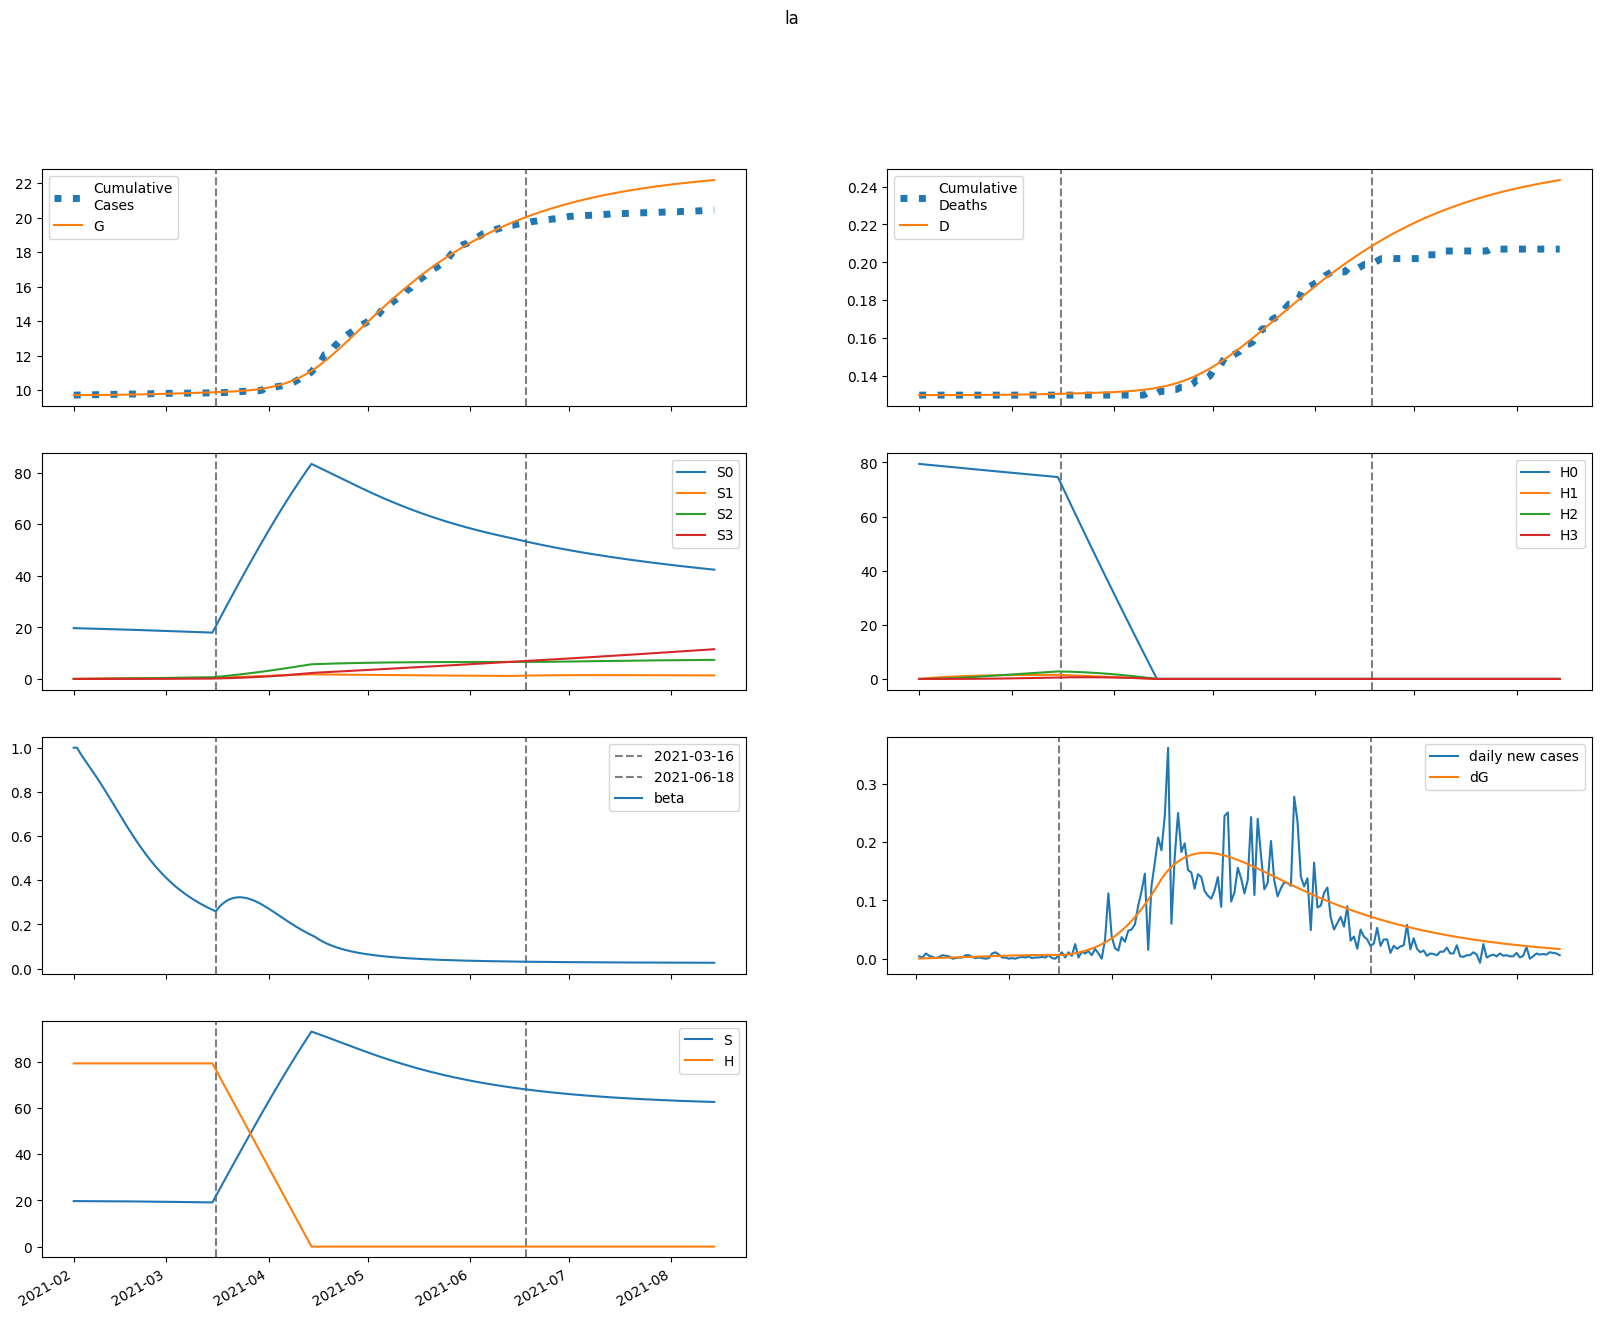

The data file committed next to this chart (first rows):
series, 2021-02-01, 2021-02-02, 2021-02-03, 2021-02-04, 2021-02-05, 2021-02-06, 2021-02-07, 2021-02-08, 2021-02-09, 2021-02-10, 2021-02-11, 2021-02-12, 2021-02-13, 2021-02-14, 2021-02-15, 2021-02-16, 2021-02-17, 2021-02-18, 2021-02-19, 2021-02-20, 2021-02-21, 2021-02-22, 2021-02-23
S, 19720, 19715, 19710, 19705, 19700, 19695, 19689, 19683, 19676, 19668, 19660, 19652, 19643, 19633, 19622, 19611, 19600, 19587, 19574, 19561, 19547, 19532, 19517
E, 1.303, 6.227, 9.84, 12.73, 15.23, 17.56, 19.84, 22.15, 24.52, 26.99, 29.55, 32.21, 34.96, 37.8, 40.7, 43.65, 46.64, 49.65, 52.66, 55.65, 58.6, 61.5, 64.33
I, 5.833, 5.456, 5.448, 5.689, 6.11, 6.669, 7.344, 8.121, 8.996, 9.964, 11.02, 12.18, 13.42, 14.75, 16.17, 17.68, 19.27, 20.94, 22.68, 24.49, 26.36, 28.28, 30.25
A, 11.12, 10.85, 11.23, 12.07, 13.26, 14.73, 16.44, 18.39, 20.56, 22.95, 25.57, 28.43, 31.52, 34.84, 38.41, 42.21, 46.25, 50.52, 55.01, 59.72, 64.63, 69.73, 75.01
IH, 0.0, 0.2333, 0.4206, 0.5827, 0.733, 0.8802, 1.03, 1.187, 1.355, 1.535, 1.73, 1.942, 2.171, 2.42, 2.689, 2.98, 3.292, 3.626, 3.983, 4.362, 4.763, 5.186, 5.629
IN, 0.2333, 0.4539, 0.6475, 0.8302, 1.013, 1.202, 1.403, 1.621, 1.858, 2.117, 2.4, 2.711, 3.051, 3.422, 3.826, 4.265, 4.74, 5.253, 5.805, 6.397, 7.029, 7.701, 8.414
D, 130.0, 130.0, 130, 130, 130, 130, 130, 130, 130, 130, 130, 130, 130, 130, 130, 130, 130.1, 130.1, 130.1, 130.1, 130.1, 130.1, 130.1
R, 0.0, 0.4575, 0.9463, 1.485, 2.089, 2.77, 3.539, 4.406, 5.384, 6.484, 7.716, 9.095, 10.63, 12.34, 14.23, 16.33, 18.64, 21.17, 23.95, 26.98, 30.29, 33.87, 37.76
G, 9720, 9720, 9721, 9721, 9722, 9723, 9724, 9726, 9727, 9729, 9731, 9733, 9735, 9737, 9740, 9743, 9746, 9749, 9752, 9756, 9760, 9764, 9768
H, 79429, 79429, 79429, 79429, 79429, 79429, 79429, 79429, 79429, 79429, 79429, 79429, 79429, 79429, 79429, 79429, 79429, 79429, 79429, 79429, 79429, 79429, 79429
S0, 19720, 19685, 19651, 19616, 19582, 19547, 19512, 19477, 19441, 19404, 19367, 19330, 19292, 19253, 19214, 19174, 19134, 19093, 19052, 19010, 18968, 18925, 18882
E0, 1.303, 6.227, 9.833, 12.71, 15.19, 17.5, 19.76, 22.03, 24.37, 26.79, 29.3, 31.9, 34.59, 37.36, 40.19, 43.07, 45.98, 48.9, 51.82, 54.72, 57.57, 60.37, 63.1
I0, 5.833, 5.456, 5.448, 5.688, 6.108, 6.664, 7.335, 8.108, 8.975, 9.934, 10.98, 12.12, 13.35, 14.66, 16.06, 17.54, 19.1, 20.73, 22.44, 24.21, 26.04, 27.92, 29.84
A0, 11.12, 10.85, 11.23, 12.07, 13.25, 14.72, 16.42, 18.36, 20.51, 22.89, 25.49, 28.31, 31.37, 34.65, 38.16, 41.91, 45.88, 50.08, 54.49, 59.11, 63.93, 68.92, 74.09
IH0, 0.0, 0.2333, 0.4206, 0.5827, 0.733, 0.8801, 1.03, 1.187, 1.354, 1.533, 1.727, 1.938, 2.166, 2.412, 2.679, 2.966, 3.274, 3.604, 3.956, 4.329, 4.723, 5.139, 5.574
IN0, 0.2333, 0.4539, 0.6475, 0.8302, 1.013, 1.202, 1.403, 1.62, 1.857, 2.115, 2.397, 2.706, 3.044, 3.413, 3.813, 4.249, 4.719, 5.227, 5.772, 6.356, 6.979, 7.642, 8.343
D0, 130.0, 130.0, 130, 130, 130, 130, 130, 130, 130, 130, 130, 130, 130, 130, 130, 130, 130.1, 130.1, 130.1, 130.1, 130.1, 130.1, 130.1
R0, 0.0, 0.4575, 0.9463, 1.485, 2.089, 2.77, 3.538, 4.405, 5.382, 6.479, 7.709, 9.084, 10.62, 12.32, 14.2, 16.28, 18.58, 21.09, 23.85, 26.86, 30.13, 33.68, 37.52
G0, 9720, 9720, 9721, 9721, 9722, 9723, 9724, 9726, 9727, 9729, 9731, 9733, 9735, 9737, 9740, 9743, 9746, 9749, 9752, 9756, 9759, 9763, 9768
H0, 79429, 79310, 79191, 79072, 78953, 78835, 78717, 78599, 78481, 78363, 78246, 78128, 78011, 77894, 77777, 77660, 77544, 77428, 77311, 77196, 77080, 76964, 76849
S1, 0.0, 29.57, 56.97, 82.36, 105.9, 127.7, 147.8, 166.5, 183.7, 199.7, 214.4, 228.1, 240.7, 252.3, 263, 272.9, 282, 290.4, 298.1, 305.1, 311.6, 317.6, 323
E1, 0.0, 0.0, 0.007287, 0.01986, 0.037, 0.05851, 0.08439, 0.1147, 0.1494, 0.1884, 0.2317, 0.2791, 0.3303, 0.3851, 0.4431, 0.5039, 0.5671, 0.6323, 0.699, 0.7666, 0.8348, 0.903, 0.9709
I1, 0.0, 0.0, 0.0, 0.0005015, 0.001828, 0.004227, 0.007915, 0.01309, 0.01993, 0.02861, 0.03929, 0.05209, 0.06713, 0.08449, 0.1042, 0.1264, 0.1509, 0.1779, 0.2072, 0.2387, 0.2723, 0.308, 0.3455
A1, 0.0, 0.0, 0.0, 0.000956, 0.003523, 0.008236, 0.01558, 0.02603, 0.04003, 0.05802, 0.08042, 0.1076, 0.1399, 0.1776, 0.2211, 0.2703, 0.3256, 0.387, 0.4545, 0.528, 0.6075, 0.6927, 0.7834
IH1, 0.0, 0.0, 0.0, 0.0, 2.005825514484598e-05, 9.051480120900946e-05, 0.0002476, 0.0005314, 0.0009845, 0.001651, 0.002577, 0.003807, 0.005386, 0.007357, 0.009761, 0.01264, 0.01602, 0.01993, 0.0244, 0.02945, 0.0351, 0.04134, 0.04818
IN1, 0.0, 0.0, 0.0, 0.0, 2.0058255310901527e-05, 9.208440927536195e-05, 0.0002562, 0.0005589, 0.001052, 0.001792, 0.002839, 0.004257, 0.006109, 0.008462, 0.01138, 0.01493, 0.01918, 0.02417, 0.02997, 0.03663, 0.04419, 0.05268, 0.06214
D1, 0.0, 0.0, 0.0, 0.0, 0.0, 5.047748497263021e-08, 2.7826197992668865e-07, 9.013850568444507e-07, 2.23863833464948e-06, 4.7161075039836766e-06, 8.87147751372852e-06, 1.5356321989189618e-05, 2.493639211369984e-05, 3.8489878882728575e-05, 5.700364009131338e-05, 8.156742063096025e-05, 0.0001134, 0.0001537, 0.0002038, 0.0002652, 0.0003394, 0.0004277, 0.0005317
R1, 0.0, 0.0, 0.0, 0.0, 3.824156291240077e-05, 0.0001829, 0.0005291, 0.001198, 0.002339, 0.004126, 0.006759, 0.01046, 0.0155, 0.02212, 0.03065, 0.04138, 0.05465, 0.0708, 0.09018, 0.1132, 0.1401, 0.1714, 0.2073
G1, 0.0, 0.0, 0.0, 0.0005015, 0.001868, 0.004414, 0.00844, 0.01425, 0.02214, 0.03241, 0.04538, 0.06132, 0.08053, 0.1033, 0.1298, 0.1602, 0.1949, 0.2339, 0.2775, 0.3255, 0.3783, 0.4357, 0.4979
H1, 0.0, 119.1, 229.6, 332, 426.9, 514.8, 596.3, 671.8, 741.7, 806.4, 866.4, 921.9, 973.2, 1021, 1065, 1105, 1143, 1177, 1210, 1239, 1266, 1292, 1315
S2, 0.0, 0.0, 2.112, 6.155, 11.96, 19.38, 28.26, 38.48, 49.9, 62.42, 75.92, 90.32, 105.5, 121.4, 138, 155.1, 172.7, 190.7, 209.1, 227.9, 246.9, 266.1, 285.5
E2, 0.0, 0.0, 0.0, 0.000182, 0.0006977, 0.001701, 0.003358, 0.005842, 0.009335, 0.01402, 0.02008, 0.02767, 0.03698, 0.04812, 0.06124, 0.07643, 0.09376, 0.1133, 0.135, 0.159, 0.1851, 0.2133, 0.2435
I2, 0.0, 0.0, 0.0, 0.0, 1.2524070132730888e-05, 5.953356376477992e-05, 0.0001718, 0.0003892, 0.00076, 0.001342, 0.002199, 0.003405, 0.005036, 0.007178, 0.009915, 0.01334, 0.01753, 0.02258, 0.02857, 0.03557, 0.04366, 0.05291, 0.06335
A2, 0.0, 0.0, 0.0, 0.0, 2.387745157500465e-05, 0.0001145, 0.0003331, 0.0007603, 0.001496, 0.002661, 0.004394, 0.006852, 0.01021, 0.01465, 0.02038, 0.0276, 0.03652, 0.04736, 0.06033, 0.07563, 0.09346, 0.114, 0.1374
IH2, 0.0, 0.0, 0.0, 0.0, 0.0, 5.009628053092355e-07, 2.8158883648554907e-06, 9.316404422603073e-06, 2.3647807269820668e-05, 5.091445209453093e-05, 9.782918963629397e-05, 0.0001728, 0.0002861, 0.0004496, 0.0006771, 0.0009839, 0.001387, 0.001904, 0.002555, 0.003359, 0.004336, 0.005508, 0.006894
IN2, 0.0, 0.0, 0.0, 0.0, 0.0, 5.009628094565381e-07, 2.8550899477788e-06, 9.573826508176215e-06, 2.4620276037251486e-05, 5.368458902786065e-05, 0.0001044, 0.0001867, 0.0003128, 0.0004972, 0.0007573, 0.001113, 0.001586, 0.002201, 0.002984, 0.003965, 0.005172, 0.006638, 0.008394
D2, 0.0, 0.0, 0.0, 0.0, 0.0, 0.0, 1.2606950252769747e-09, 8.34700246304632e-09, 3.179214566443435e-08, 9.13028970971056e-08, 2.1943136450030157e-07, 4.6562284098171906e-07, 9.005319970816163e-07, 1.6204862478741257e-06, 2.7519662062307323e-06, 4.4559685317371165e-06, 6.932116099655721e-06, 1.0422384334469916e-05, 1.5214320882618806e-05, 2.1643648474566087e-05, 3.009615750512885e-05, 4.1008814901473447e-05, 5.487003835629493e-05
R2, 0.0, 0.0, 0.0, 0.0, 0.0, 9.55098063000186e-07, 5.625762585318831e-06, 1.9470541263125457e-05, 5.161415050112228e-05, 0.0001159, 0.0002319, 0.000426, 0.0007327, 0.001195, 0.001867, 0.002811, 0.004103, 0.005831, 0.008092, 0.011, 0.01468, 0.01926, 0.0249
G2, 0.0, 0.0, 0.0, 0.0, 1.2524070132730888e-05, 6.053548937954569e-05, 0.0001776, 0.0004087, 0.0008107, 0.001453, 0.002418, 0.003799, 0.005703, 0.008248, 0.01156, 0.01577, 0.02103, 0.02748, 0.03528, 0.04457, 0.05551, 0.06824, 0.08292
H2, 0.0, 0.0, 8.51, 24.81, 48.23, 78.14, 114, 155.2, 201.4, 251.9, 306.5, 364.8, 426.3, 490.7, 557.8, 627.2, 698.7, 772, 846.9, 923.2, 1001, 1079, 1159
S3, 0.0, 0.0, 0.0, 0.02514, 0.0984, 0.2408, 0.4715, 0.8078, 1.266, 1.86, 2.602, 3.506, 4.581, 5.836, 7.281, 8.922, 10.77, 12.82, 15.09, 17.58, 20.28, 23.22, 26.38
E3, 0.0, 0.0, 0.0, 0.0, 1.2885560321328e-06, 6.404662087566972e-06, 1.93018527691011e-05, 4.5525712623715905e-05, 9.234841111121413e-05, 0.0001688, 0.0002859, 0.0004562, 0.000694, 0.001015, 0.001437, 0.001977, 0.002654, 0.003487, 0.004495, 0.005696, 0.007109, 0.008749, 0.01063
I3, 0.0, 0.0, 0.0, 0.0, 0.0, 8.866643678225798e-08, 5.222823746000735e-07, 1.8086736982463373e-06, 4.7966357512822785e-06, 1.0767463287941617e-05, 2.152443591684254e-05, 3.9476162403209885e-05, 6.770988948113873e-05, 0.0001101, 0.0001711, 0.0002563, 0.0003718, 0.0005247, 0.0007226, 0.0009741, 0.001288, 0.001674, 0.002142
A3, 0.0, 0.0, 0.0, 0.0, 0.0, 1.6904476964430202e-07, 1.0025061435821667e-06, 3.4946025378718783e-06, 9.3273050116056e-06, 2.1069336635033892e-05, 4.237727430784588e-05, 7.819054676374144e-05, 0.0001349, 0.0002206, 0.0003449, 0.0005196, 0.0007582, 0.001076, 0.00149, 0.00202, 0.002687, 0.003512, 0.004519
IH3, 0.0, 0.0, 0.0, 0.0, 0.0, 0.0, 3.5466574712903194e-09, 2.3967741263935926e-08, 9.313707752277587e-08, 2.7265451610998254e-07, 6.672048698329677e-07, 1.4397251607960536e-06, 2.8278947852318627e-06, 5.161371786418818e-06, 8.879130144617437e-06, 1.4546210145381571e-05, 2.2869180431290318e-05, 3.470962971019735e-05, 5.10950594633405e-05, 7.322663448659935e-05, 0.0001025, 0.0001404, 0.0001888
IN3, 0.0, 0.0, 0.0, 0.0, 0.0, 0.0, 3.546657500651904e-09, 2.4245276047377724e-08, 9.527506959234957e-08, 2.819645637627302e-07, 6.973450208132214e-07, 1.5204383230685051e-06, 3.0168851163121033e-06, 5.561384655967678e-06, 9.661301760008457e-06, 1.598070291811451e-05, 2.536401903436802e-05, 3.8858502256856154e-05, 5.773465252470368e-05, 8.350383639143249e-05, 0.0001179, 0.0001631, 0.0002212
D3, 0.0, 0.0, 0.0, 0.0, 0.0, 0.0, 0.0, 8.925320169542515e-12, 6.924119962873287e-11, 3.036247687428505e-10, 9.897719006980356e-10, 2.6688224236600582e-09, 6.2919543782595144e-09, 1.3408476503186189e-08, 2.6397296562844172e-08, 4.87420197308571e-08, 8.534820001523185e-08, 1.428995026196085e-07, 2.3024781878419977e-07, 3.5883079260777966e-07, 5.431088524490603e-07, 8.010127562600761e-07, 1.1543919108919117e-06
R3, 0.0, 0.0, 0.0, 0.0, 0.0, 0.0, 6.761790785772081e-09, 4.7515999010475657e-08, 1.9173455130072288e-07, 5.821162971292171e-07, 1.4756698712260788e-06, 3.2954230802737286e-06, 6.692898406518565e-06, 1.2621084987759114e-05, 2.241721924968132e-05, 3.78942747280585e-05, 6.143967666929923e-05, 9.611942022191468e-05, 0.0001458, 0.0002152, 0.0003101, 0.0004373, 0.0006049
G3, 0.0, 0.0, 0.0, 0.0, 0.0, 8.866643678225798e-08, 5.293756895720157e-07, 1.8575496033592373e-06, 4.990205552853821e-06, 1.1344763951204131e-05, 2.296313364670599e-05, 4.263681501354848e-05, 7.40286350968065e-05, 0.0001218, 0.0001916, 0.0002905, 0.0004265, 0.0006092, 0.0008491, 0.001158, 0.00155, 0.002039, 0.002642
H3, 0.0, 0.0, 0.0, 0.1013, 0.3967, 0.9708, 1.901, 3.258, 5.106, 7.503, 10.5, 14.15, 18.49, 23.57, 29.41, 36.05, 43.52, 51.84, 61.03, 71.11, 82.1, 94.01, 106.9
beta, 1.0, 1.0, 0.9746, 0.952, 0.9304, 0.909, 0.8872, 0.8649, 0.8419, 0.8184, 0.7944, 0.7699, 0.7452, 0.7205, 0.6957, 0.6712, 0.647, 0.6233, 0.6001, 0.5776, 0.5558, 0.5348, 0.5146
